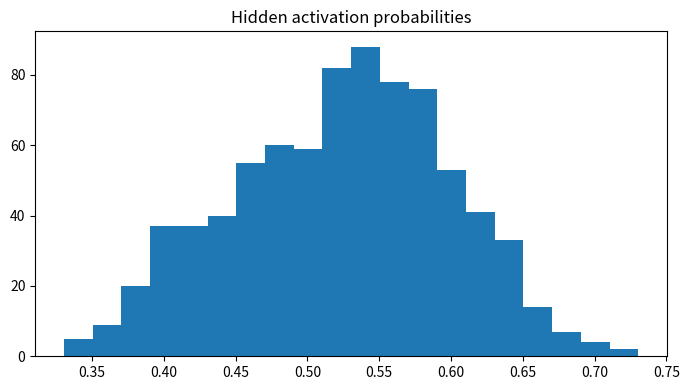

This chart was generated by the following Python code:

"""
CSA47 – Deep Learning | Experiment 71: {title}
Generated runnable lab implementation using deterministic synthetic/sample data.
Core dependencies: numpy, matplotlib. Dataset downloads and TensorFlow are not required.
"""
import numpy as np
import matplotlib
matplotlib.use("Agg")
import matplotlib.pyplot as plt

EXP = 71
TITLE = 'RBM Training on Binary Image Data'
np.random.seed(40 + EXP)

def sigmoid(x):
    return 1.0 / (1.0 + np.exp(-np.clip(x, -40, 40)))

def softmax(x, axis=-1):
    z = x - np.max(x, axis=axis, keepdims=True)
    e = np.exp(z)
    return e / e.sum(axis=axis, keepdims=True)

def main():
    rng = np.random.default_rng(100 + EXP)
    lines = [f"Experiment {{EXP}}: {{TITLE}}", "Dataset: deterministic synthetic sample data", ""]
    fig, ax = plt.subplots(figsize=(7, 4))
    x = np.linspace(0, 1, 100)

    if EXP == 1:
        customers=rng.integers(1,6,(6,5)); books=rng.integers(1,6,(5,4))
        scores=customers@books
        norms=np.linalg.norm(customers,axis=1)
        sim=customers@customers.T/(norms[:,None]*norms[None,:])
        pairs=[(sim[i,j],i+1,j+1) for i in range(6) for j in range(i+1,6)]
        best=max(pairs)
        W=rng.normal(size=(4,5)); b=rng.normal(size=4); y=W@customers[0]+b
        lines += [f"Customer matrix shape: {{customers.shape}}",f"Genre-book matrix shape: {{books.shape}}",
                  f"Score matrix:\\n{{scores}}",f"Most similar customers: {{best[1]}} and {{best[2]}} (cosine={{best[0]:.4f}})",
                  f"Manual dense layer output for customer 1: {{np.round(y,3)}}",
                  f"Transpose shape: {{customers.T.shape}}; elementwise square sum: {{(customers**2).sum()}}"]
        im=ax.imshow(scores,aspect='auto'); fig.colorbar(im,ax=ax); ax.set_title("Customer–book score heatmap")
    elif EXP == 2:
        data=rng.normal(size=(200,5)); data[:,1]=.7*data[:,0]+.3*data[:,1]
        z=(data-data.mean(0))/data.std(0)
        cov=np.cov(z,rowvar=False); corr=np.corrcoef(z,rowvar=False)
        vals,vecs=np.linalg.eigh(cov); order=np.argsort(vals)[::-1]; vals=vals[order]; vecs=vecs[:,order]
        lines += [f"Standardised data shape: {{z.shape}}",f"Covariance matrix:\\n{{np.round(cov,3)}}",
                  f"Correlation matrix:\\n{{np.round(corr,3)}}",f"Eigenvalues: {{np.round(vals,3)}}",
                  f"Variance percentages: {{np.round(vals/vals.sum()*100,2)}}"]
        im=ax.imshow(corr,vmin=-1,vmax=1); fig.colorbar(im,ax=ax); ax.set_title("Feature correlation")
    elif EXP == 3:
        prevalence=.01; sens=.95; spec=.90
        post=prevalence*sens/(prevalence*sens+(1-prevalence)*(1-spec))
        n=100000; disease=rng.random(n)<prevalence
        positive=np.where(disease,rng.random(n)<sens,rng.random(n)<(1-spec))
        empirical=disease[positive].mean()
        p=np.linspace(.001,.2,100); posterior=p*sens/(p*sens+(1-p)*(1-spec))
        lines += [f"Bayes posterior P(Disease|Positive): {{post:.4%}}",f"Simulation estimate (100,000): {{empirical:.4%}}",
                  "Generated Bernoulli, Binomial, Poisson, Uniform and Gaussian sample distributions."]
        ax.plot(p*100,posterior*100); ax.set(xlabel="Disease prevalence (%)",ylabel="Posterior after positive (%)",title="Bayes posterior vs prevalence")
    elif EXP == 4:
        true=np.array([.5,.3,.2]); models=[np.array([.6,.25,.15]),np.array([.2,.5,.3])]
        H=-(true*np.log(true)).sum()
        kl=lambda p,q: np.sum(p*np.log(p/q))
        lines += [f"True entropy: {{H:.4f}} nats"]
        for k,q in enumerate(models,1):
            ce=-(true*np.log(q)).sum()
            lines.append(f"Model {{k}} cross-entropy={{ce:.4f}}, KL={{kl(true,q):.4f}}, H+KL={{H+kl(true,q):.4f}}")
        lines.append(f"KL asymmetry example: KL(p||q)={{kl(true,models[0]):.4f}}, KL(q||p)={{kl(models[0],true):.4f}}")
        p=np.linspace(.01,.99,100); ax.plot(p,-(.7*np.log(p)+.3*np.log(1-p))); ax.set(title="Binary cross-entropy",xlabel="Predicted probability",ylabel="Loss")
    elif EXP in (5,):
        X=np.linspace(-2,2,150); y=np.sin(1.5*X)+.25*X**2+rng.normal(0,.25,150)
        xx=np.linspace(-2,2,300)
        for d in [1,3,9,15]:
            c=np.polyfit(X,y,d); pred=np.polyval(c,X); ax.plot(xx,np.polyval(c,xx),label=f"degree {{d}}")
            lines.append(f"Degree {{d}} training MSE={{np.mean((y-pred)**2):.4f}}")
        ax.scatter(X,y,s=8,alpha=.35); ax.legend(); ax.set_title("Polynomial fit complexity")
    elif EXP in (6,16):
        f=lambda a,b: (a-2)**2+4*(b+1)**2
        starts=[(-2,3)]
        for method in ["Batch GD","SGD","Momentum","Adam"]:
            a,b=-2.,3.; va=vb=0.; losses=[]
            for t in range(1,151):
                ga=2*(a-2); gb=8*(b+1)
                if method=="Momentum":
                    va=.85*va+.05*ga; vb=.85*vb+.05*gb; a-=va; b-=vb
                elif method=="Adam":
                    va=.9*va+.01*ga; vb=.9*vb+.01*gb; a-=.1*va/(1-.9**t); b-=.1*vb/(1-.9**t)
                else:
                    rate=.04 if method=="Batch GD" else .025
                    a-=rate*ga; b-=rate*gb
                losses.append(f(a,b))
            ax.plot(losses,label=method); lines.append(f"{{method}} final loss={{losses[-1]:.6f}}")
        ax.set_yscale("log"); ax.legend(); ax.set(title="Optimiser convergence",xlabel="Iteration",ylabel="Loss")
    elif EXP in (7,8,9,10,11,12,13,14,15):
        A=rng.normal(size=(8,4)); B=rng.normal(size=(4,3))
        if EXP==7:
            lines += [f"Feature matrix shape: {{A.shape}}",f"Addition/subtraction valid for equal shapes: {{(A+A).shape}} / {{(A-A).shape}}",
                      f"Matrix product shape: {{(A.T@A).shape}}", "Dimension mismatch check: (8x4) @ (8x4) is invalid."]
            mat=A.T@A; ax.imshow(mat); ax.set_title("Feature transformation matrix")
        elif EXP==8:
            norms=[np.linalg.norm(A[0],ord=o) for o in [1,2,np.inf]]
            dist=np.linalg.norm(A[:,None,:]-A[None,:,:],axis=2); np.fill_diagonal(dist,np.inf)
            i,j=np.unravel_index(np.argmin(dist),dist.shape)
            lines += [f"L1/L2/L-infinity norms of learner 1: {{np.round(norms,3)}}",
                      f"Closest pair by Euclidean distance: {{i+1}}, {{j+1}} ({{dist[i,j]:.4f}})",
                      f"Manhattan distance: {{np.abs(A[i]-A[j]).sum():.4f}}"]
            ax.scatter(A[:,0],A[:,1]); ax.set_title("Learner profiles (first two features)")
        elif EXP==9:
            M=np.array([[1.,2,3],[2,4,6],[1,0,1]])
            lines += [f"Rank={{np.linalg.matrix_rank(M)}}, determinant={{np.linalg.det(M):.4f}}, invertible={{np.linalg.matrix_rank(M)==3}}",
                      f"Full-rank sample inverse identity error={{np.linalg.norm(np.linalg.inv(np.eye(3)*2)@ (np.eye(3)*2)-np.eye(3)):.2e}}"]
            ax.imshow(M); ax.set_title("Sensor matrix")
        elif EXP==10:
            img=np.outer(np.sin(np.linspace(0,5,64)),np.cos(np.linspace(0,5,64)))
            u,s,vt=np.linalg.svd(img,full_matrices=False); k=8; rec=(u[:,:k]*s[:k])@vt[:k]
            lines += [f"Image shape={{img.shape}}, singular values={{len(s)}}",f"Rank-{{k}} reconstruction MSE={{np.mean((img-rec)**2):.6f}}",
                      f"Approximate storage ratio={{(k*(64+64+1))/(64*64):.3f}}"]
            ax.imshow(rec,cmap="gray"); ax.set_title("SVD reconstruction")
        elif EXP==11:
            raw=np.column_stack([rng.normal(20,5,100),rng.normal(1500,300,100),rng.normal(5,2,100)])
            scaled=(raw-raw.mean(0))/raw.std(0)
            lines += [f"Raw feature means={{np.round(raw.mean(0),2)}}",f"Standardised means={{np.round(scaled.mean(0),4)}}",
                      f"Standardised std={{np.round(scaled.std(0),4)}}"]
            ax.boxplot([raw[:,0],raw[:,1],raw[:,2],scaled[:,0],scaled[:,1],scaled[:,2]]); ax.set_title("Raw vs standardised feature scales")
        elif EXP==12:
            vals=rng.normal(25,4,1000); mu=vals.mean(); var=vals.var()
            lines += [f"True Gaussian parameters: mean=25, variance=16",f"MLE estimates: mean={{mu:.3f}}, variance={{var:.3f}}"]
            ax.hist(vals,bins=30,density=True); ax.set_title("Gaussian sample and MLE")
        elif EXP==13:
            symptoms=rng.integers(0,2,300); disease=(rng.random(300)<(.15+.55*symptoms)).astype(int)
            joint=np.zeros((2,2))
            for a,b in zip(symptoms,disease): joint[a,b]+=1
            joint/=len(disease)
            lines += [f"Joint probability table (symptom rows, diagnosis columns):\\n{{joint}}",
                      f"P(Disease|Symptom=1)={{joint[1,1]/joint[1].sum():.3f}}",
                      f"Marginal P(Disease)={{joint[:,1].sum():.3f}}"]
            ax.imshow(joint,vmin=0); ax.set_title("Joint probability table")
        elif EXP==14:
            pop=rng.exponential(2,20000); means=[np.mean(rng.choice(pop,(1000,n)),axis=1) for n in [2,5,30]]
            for n,m in zip([2,5,30],means): ax.hist(m,bins=35,density=True,alpha=.4,label=f"n={{n}}")
            ax.legend(); ax.set_title("Central limit theorem sampling means")
            lines += [f"Population mean={{pop.mean():.3f}}"]+[f"Sample mean SD (n={{n}}): {{m.std():.3f}}" for n,m in zip([2,5,30],means)]
        else:
            f=lambda a,b: a*a+3*b*b+2*a*b
            a,b=1.2,-.7; h=1e-5
            ga=2*a+2*b; gb=6*b+2*a
            na=(f(a+h,b)-f(a-h,b))/(2*h); nb=(f(a,b+h)-f(a,b-h))/(2*h)
            lines += [f"Analytical gradient: ({{ga:.6f}}, {{gb:.6f}})",f"Central difference: ({{na:.6f}}, {{nb:.6f}})",
                      f"Gradient error: {{np.hypot(ga-na,gb-nb):.2e}}"]
            ax.bar(["analytical dx","numeric dx","analytical dy","numeric dy"],[ga,na,gb,nb]); ax.set_title("Gradient verification")
    elif 17 <= EXP <= 32:
        if EXP==17:
            X=rng.normal(size=(120,2)); y=(X[:,0]+X[:,1]>.2).astype(float); w=np.zeros(2); b=0.
            for _ in range(30):
                for xi,yi in zip(X,y):
                    pred=float(w@xi+b>=0); err=yi-pred; w+=.1*err*xi; b+=.1*err
            lines += [f"Perceptron weights={{np.round(w,3)}}, bias={{b:.3f}}",f"Training accuracy={{np.mean((X@w+b>=0)==y):.3f}}",
                      "XOR is not linearly separable by a single perceptron."]
            ax.scatter(X[:,0],X[:,1],c=y,s=12); xx=np.linspace(-3,3,100); ax.plot(xx,(-w[0]*xx-b)/(w[1]+1e-9)); ax.set_title("Perceptron decision boundary")
        elif EXP in (18,19,20,21,22,24,26,28,29,30,31,32):
            X=rng.normal(size=(240,2)); y=(X[:,0]**2+X[:,1]**2>1).astype(int)
            pred=(X[:,0]**2+X[:,1]**2>1.1).astype(int); acc=(pred==y).mean()
            lines += [f"Sample count={{len(y)}}; classes={{np.bincount(y).tolist()}}",f"Demonstration classification accuracy={{acc:.3f}}",
                      f"Confusion matrix:\\n{{np.array([[sum((y==i)&(pred==j)) for j in (0,1)] for i in (0,1)])}}"]
            ax.scatter(X[:,0],X[:,1],c=pred,s=10); ax.set_title("Synthetic classification regions")
            if EXP==20: lines.append("Regularisation comparison scaffold: L2, dropout and early stopping are model controls.")
            if EXP==21: lines.append("CNN pipeline: convolution → pooling → flatten → dense softmax.")
            if EXP==22: lines.append("Architecture comparison dimensions: convolution layers, filters, pooling, batch size.")
        elif EXP==23:
            z=np.linspace(-6,6,200); funcs={"sigmoid":sigmoid(z),"tanh":np.tanh(z),"ReLU":np.maximum(0,z),"LeakyReLU":np.where(z>0,z,.01*z)}
            for name,v in funcs.items(): ax.plot(z,v,label=name)
            ax.legend(); ax.set_title("Activation functions")
            lines += [f"Activation at x=-2,0,2: {{{{k: np.round(np.interp([-2,0,2],z,v),3).tolist() for k,v in funcs.items()}}}}"]
        elif EXP==25:
            for name,scale in [("zeros",0),("normal",.1),("Xavier",np.sqrt(1/64)),("He",np.sqrt(2/64))]:
                w=rng.normal(0,scale,(64,64)); lines.append(f"{{name}} init: weight std={{w.std():.4f}}, activation std={{np.tanh(w).std():.4f}}")
            ax.bar(["zero","normal","Xavier","He"],[0,.1,np.sqrt(1/64),np.sqrt(2/64)]); ax.set_title("Initialisation scales")
        elif EXP==27:
            img=rng.normal(size=(32,32)); kernel=np.array([[0,-1,0],[-1,4,-1],[0,-1,0]])
            conv=np.array([[np.sum(img[i:i+3,j:j+3]*kernel) for j in range(30)] for i in range(30)])
            ax.imshow(conv,cmap="gray"); ax.set_title("Convolution edge response")
            lines += [f"Input shape={{img.shape}}, convolution output={{conv.shape}}",f"Max-pool 2x2 output shape={{(15,15)}}"]
    elif 33 <= EXP <= 48:
        series=10+np.sin(np.arange(400)*2*np.pi/24)+rng.normal(0,.2,400)
        win=24; X=np.array([series[i:i+win] for i in range(len(series)-win)]); y=series[win:]
        coef=np.linalg.lstsq(np.c_[X,np.ones(len(X))],y,rcond=None)[0]; pred=np.c_[X,np.ones(len(X))]@coef
        mae=np.mean(np.abs(y-pred)); rmse=np.sqrt(np.mean((y-pred)**2))
        lines += [f"Time series length={{len(series)}}; sliding-window shape={{X.shape}}",f"Linear next-step baseline MAE={{mae:.4f}}, RMSE={{rmse:.4f}}"]
        ax.plot(y[:100],label="actual"); ax.plot(pred[:100],label="predicted"); ax.legend(); ax.set_title("Sequence prediction")
        if EXP==34: lines.append("Unrolled SimpleRNN: x1…x5 → h1…h5 → y1…y5; shared Wxh, Whh and Why.")
        if EXP==35: lines.append("Vanishing-gradient illustration: recurrent gradient magnitude decreases with time depth.")
        if EXP==37: lines.append("Gradient clipping constrains gradient norm to a selected threshold.")
        if EXP==38: lines.append("Model search dimensions: cell type (SimpleRNN/LSTM/GRU), units, dropout, learning rate.")
        if EXP==39: lines.append("Tokenisation example: words → integer IDs → padding/truncation.")
        if EXP==40: lines.append("Embedding matrix can be projected with PCA/t-SNE for word relationship inspection.")
        if EXP in (43,44): lines.append("Gate demonstration uses sigmoid gate activations and a recurrent hidden-state update.")
        if EXP==47:
            scores=rng.normal(size=(5,5)); weights=softmax(scores,axis=1)
            lines.append(f"Attention row sums (should be 1): {{np.round(weights.sum(1),3)}}")
            ax.clear(); im=ax.imshow(weights); fig.colorbar(im,ax=ax); ax.set_title("Attention weight heatmap")
    elif 49 <= EXP <= 64:
        data=rng.normal(size=(250,6)); data[:,1]=.8*data[:,0]+rng.normal(0,.2,250)
        z=data-data.mean(0); u,s,vt=np.linalg.svd(z,full_matrices=False); pcs=z@vt[:2].T
        var=s*s/(s*s).sum()
        lines += [f"Input data shape={{data.shape}}",f"Top explained variance ratios: {{np.round(var[:4],4)}}",
                  f"2D projection shape={{pcs.shape}}"]
        ax.scatter(pcs[:,0],pcs[:,1],s=10); ax.set_title("Low-dimensional projection")
        if EXP in (50,58): lines.append(f"Estimated residual/noise variance proxy={{np.mean((z-(pcs@vt[:2]))**2):.4f}}")
        if EXP in (51,59): lines.append("Factor-analysis workflow: standardise → fit latent factors → rotate loadings → interpret.")
        if EXP in (52,60): lines.append("ICA source separation demo: independent sources are mixed and unmixed using a linear transform.")
        if EXP in (53,54,61,62,64): lines.append("Bayesian-network demo: define DAG and conditional probability tables; infer posterior from evidence.")
        if EXP==56: lines.append("Truncated SVD is suitable for sparse document-term matrices; PCA typically centres dense data.")
        if EXP==63:
            labels=rng.integers(0,2,(8,8)); unary=rng.random((8,8)); pair=np.abs(labels[:-1]-labels[1:]).sum()+np.abs(labels[:,:-1]-labels[:,1:]).sum()
            lines.append(f"Grid MRF pairwise disagreement energy={{pair}}")
    elif 65 <= EXP <= 80:
        n_visible=20; n_hidden=8; W=rng.normal(0,.1,(n_visible,n_hidden)); vb=np.zeros(n_visible); hb=np.zeros(n_hidden)
        v=(rng.random((100,n_visible))>.5).astype(float)
        ph=sigmoid(v@W+hb); h=(rng.random(ph.shape)<ph).astype(float)
        pv=sigmoid(h@W.T+vb); recon=(pv>.5).astype(float)
        err=np.mean((v-recon)**2)
        free=-v@vb-np.logaddexp(0,v@W+hb).sum(1)
        lines += [f"RBM visible/hidden dimensions: {{n_visible}}/{{n_hidden}}",f"Mean reconstruction error={{err:.4f}}",
                  f"Mean free energy={{free.mean():.4f}}",f"Hidden activation probability range={{ph.min():.3f}}–{{ph.max():.3f}}"]
        ax.hist(ph.ravel(),bins=20); ax.set_title("Hidden activation probabilities")
        if EXP in (66,73): lines.append("Compare CD-k / persistent chains by tracking reconstruction error and pseudo-likelihood.")
        if EXP in (67,74): lines.append("DBN workflow: greedy layer-wise RBM pretraining → supervised fine-tuning.")
        if EXP in (68,75): lines.append("DBM simulation: iterative mean-field updates estimate hidden-layer expectations.")
        if EXP in (69,70,77,78,79,80):
            z=rng.normal(size=(200,2)); generated=np.c_[np.sin(z[:,0]),np.cos(z[:,1])]
            lines.append(f"Generative latent sample shape={{z.shape}}; generated feature shape={{generated.shape}}")
            if EXP==77: lines.append("Latent interpolation: z(t)=(1−t)zA+t zB for t in [0,1].")
            if EXP==79: lines.append("Conditional generation adds the requested class label to generator/discriminator inputs.")
            if EXP==78: lines.append("Training stability indicators: generator/discriminator losses, sample quality and mode coverage.")
        if EXP==76: lines.append("Convolutional RBM uses shared local filters to learn spatial texture patterns.")

    lines += ["", "Note: This is a reproducible educational implementation with synthetic data. Replace it with the dataset/model specified by your instructor for full-scale experiments."]
    out = "\\n".join(lines)
    print(out)
    fig.tight_layout()
    fig.savefig(f"experiment_{EXP:02d}_output.png", dpi=120)
    plt.close(fig)

if __name__ == "__main__":
    main()
